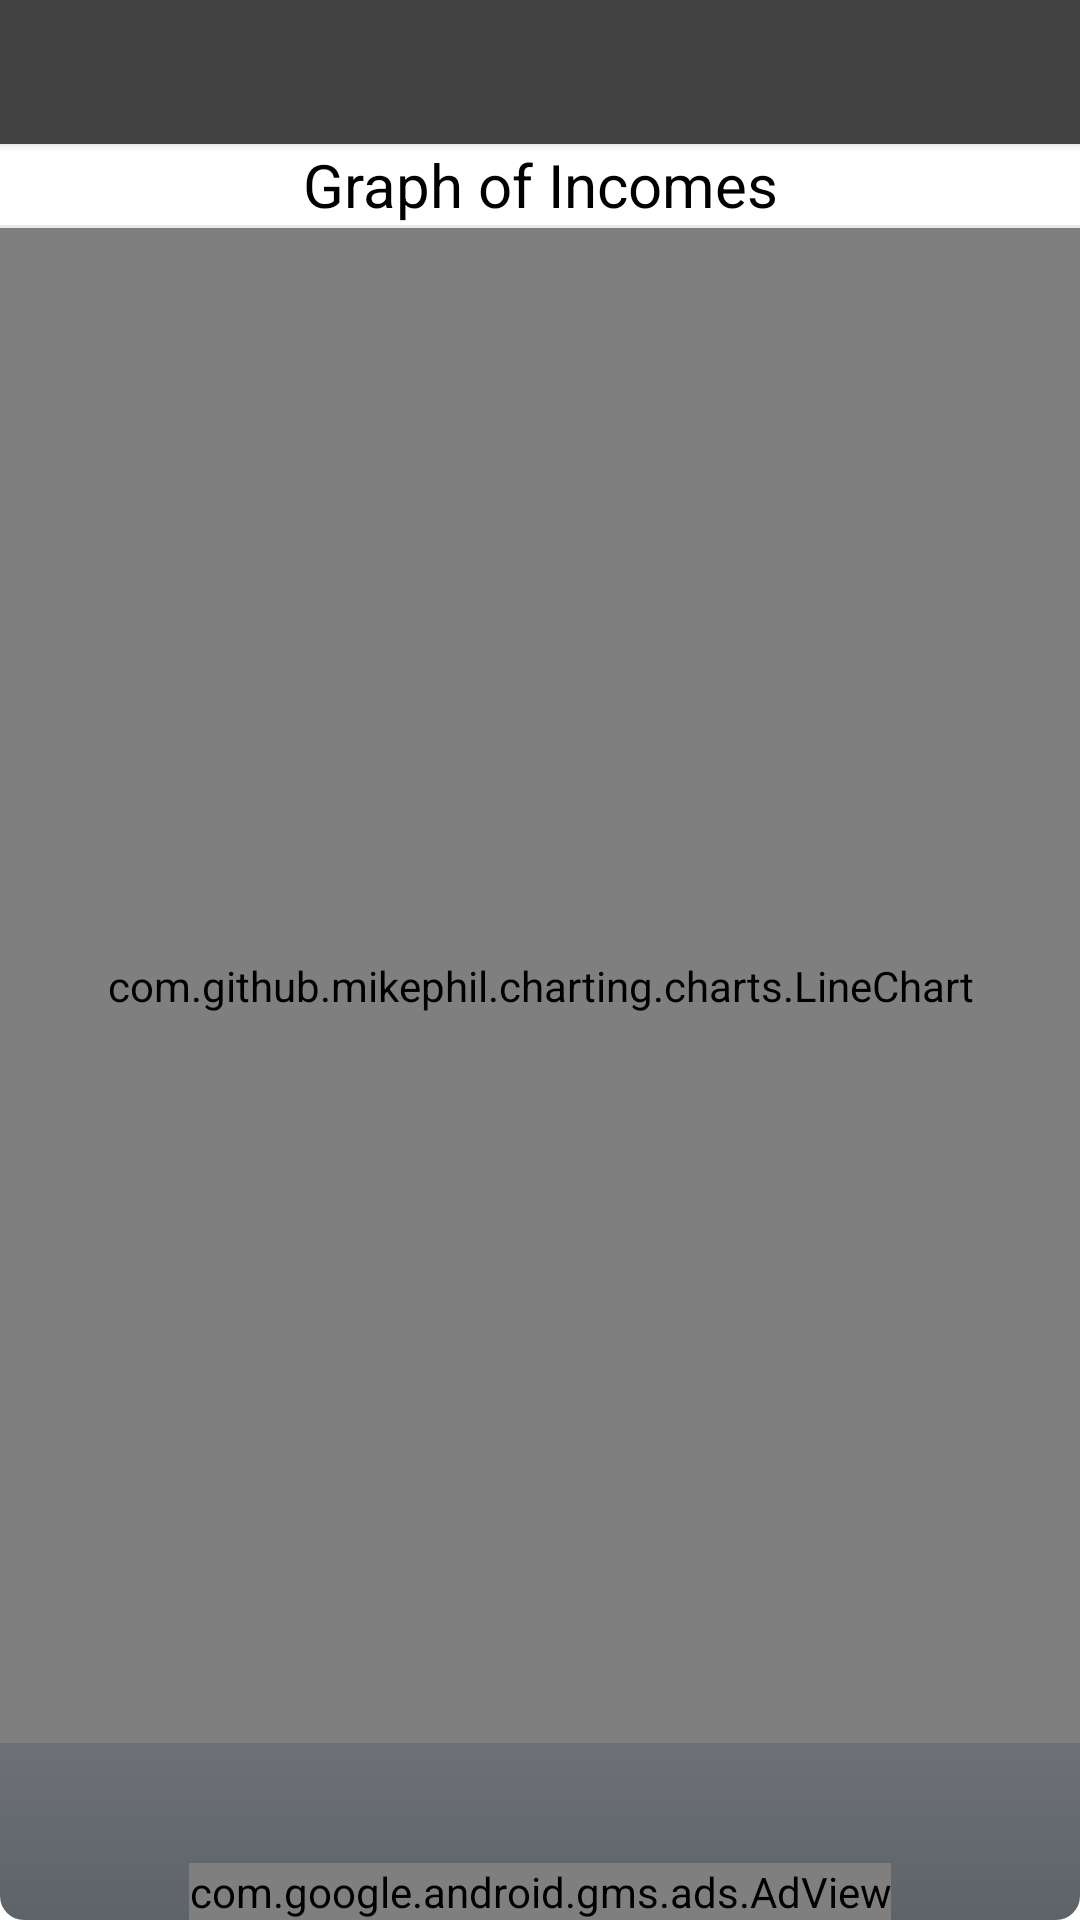

The Android layout XML behind this screen, and the referenced resources:
<!-- AndroidManifest.xml: application theme Theme.Greenpurse -->
<!-- res/layout/activity_asset_graph.xml -->
<?xml version="1.0" encoding="utf-8"?>
<RelativeLayout xmlns:android="http://schemas.android.com/apk/res/android"
    android:layout_width="match_parent"
    android:layout_height="match_parent"
    xmlns:ads="http://schemas.android.com/apk/res-auto"
    android:orientation="vertical"
    android:background="@drawable/item_background_color">

    <Button
        android:layout_width="match_parent"
        android:layout_height="wrap_content"
        android:text=""
        android:id="@+id/btnBack"
        android:drawableLeft="@drawable/back"
        android:background="@color/cardview_dark_background"
        />

    <TextView
        android:id="@+id/incomeGraph"
        android:layout_width="match_parent"
        android:layout_height="wrap_content"
        android:layout_below="@+id/btnBack"
        android:layout_marginTop="0dp"
        android:background="@color/white"
        android:gravity="center"
        android:text="@string/graph_s_incomes"
        android:textColor="@color/black"
        android:textSize="20sp" />

    <com.github.mikephil.charting.charts.LineChart
        android:id="@+id/ligne_chart"
        android:layout_width="match_parent"
        android:layout_height="wrap_content"
        android:layout_above="@+id/adView"
        android:layout_below="@+id/incomeGraph"
        android:layout_marginTop="1dp"
        android:layout_marginBottom="40dp"
        android:background="@drawable/item_background_color">

    </com.github.mikephil.charting.charts.LineChart>

    <com.google.android.gms.ads.AdView
        android:id="@+id/adView"
        android:layout_width="wrap_content"
        android:layout_height="wrap_content"
        android:layout_centerHorizontal="true"
        android:layout_alignParentBottom="true"
        ads:adSize="BANNER"
        ads:adUnitId="@string/Banner_ads_incomeGraphs">
    </com.google.android.gms.ads.AdView>




</RelativeLayout>
<!-- resources referenced by this layout -->
<resources>
  <color name="black">#FF000000</color>
  <color name="white">#FFFFFFFF</color>
  <!-- drawable item_background_color (drawable) -->
  <?xml version="1.0" encoding="utf-8"?>
  <shape xmlns:android="http://schemas.android.com/apk/res/android">
      <gradient
          android:angle="90"
          android:startColor="#5E6368"
          android:endColor="#FDFBFB"
          />
      <corners
          android:topRightRadius="8dp"
          android:bottomRightRadius="8dp"
          android:bottomLeftRadius="8dp"
          android:topLeftRadius="8dp"
          />
  </shape>
  <string name="Banner_ads_incomeGraphs">ca-app-pub-3762456917778098/4634940197</string>
  <string name="graph_s_incomes">Graph of Incomes</string>
  <style name="Theme.Greenpurse" parent="Theme.MaterialComponents.DayNight.NoActionBar">
          
          <item name="colorPrimary">@color/toolbar_color</item>
          <item name="colorPrimaryVariant">#80E604</item>
          <item name="colorOnPrimary">@color/white</item>
          
          <item name="colorSecondary">#6CBD09</item>
          <item name="colorSecondaryVariant">#42CC06</item>
          <item name="colorOnSecondary">@color/black</item>
          
          <item name="android:statusBarColor" tools:targetApi="l">?attr/colorPrimaryVariant</item>
          
      </style>
  <color name="toolbar_color">#A4A5A4</color>
</resources>
